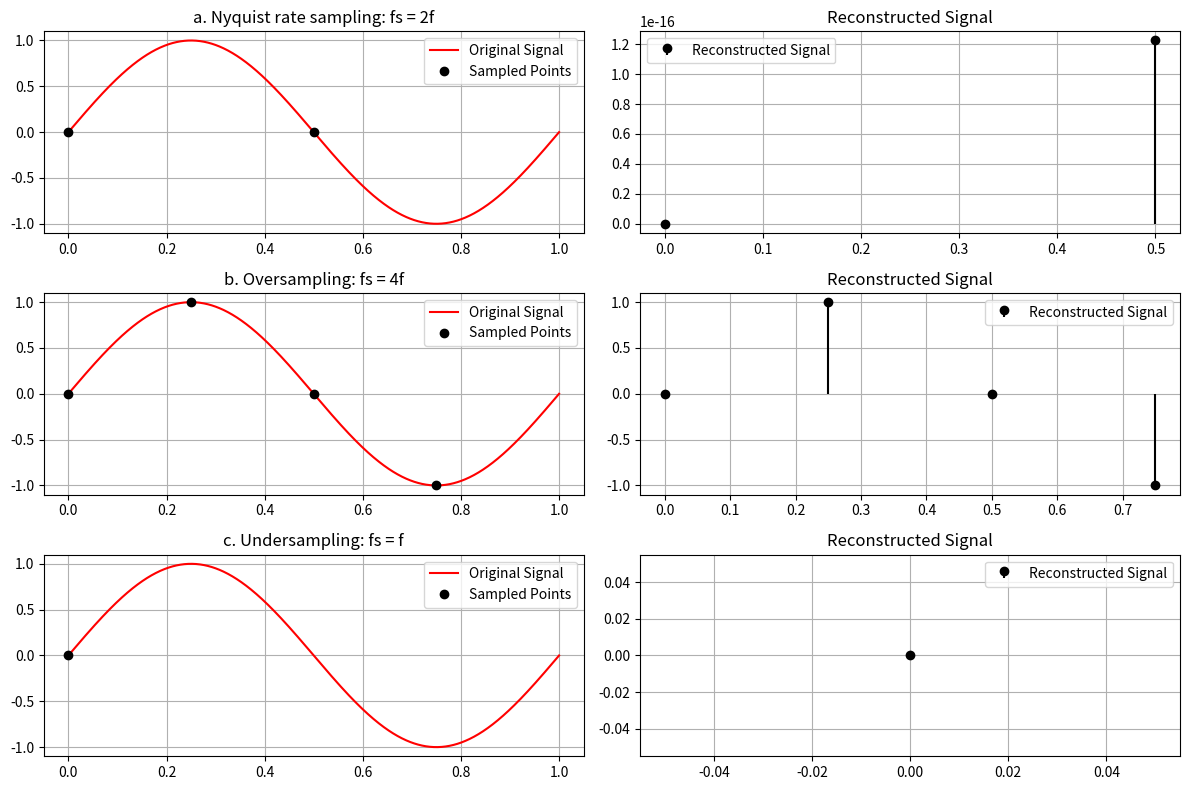

Generate this figure with matplotlib:
import numpy as np
import matplotlib.pyplot as plt

# Define the original sine wave
f = 1  # Frequency of the sine wave
t = np.linspace(0, 1, 1000)  # Time vector
original_signal = np.sin(2 * np.pi * f * t)

# Sampling rates
fs_2nyquist = 4 * f
fs_nyquist = 2 * f
fs_halfnyquist = f

# Sampling points
t_2nyquist = np.arange(0, 1, 1/fs_2nyquist)
t_nyquist = np.arange(0, 1, 1/fs_nyquist)
t_halfnyquist = np.arange(0, 1, 1/fs_halfnyquist)

# Sampled signals
sampled_2nyquist = np.sin(2 * np.pi * f * t_2nyquist)
sampled_nyquist = np.sin(2 * np.pi * f * t_nyquist)
sampled_halfnyquist = np.sin(2 * np.pi * f * t_halfnyquist)

# Plotting
fig, axs = plt.subplots(3, 2, figsize=(12, 8))

# Nyquist rate sampling (fs = 2f)
axs[0, 0].plot(t, original_signal, 'r', label='Original Signal')
axs[0, 0].plot(t_nyquist, sampled_nyquist, 'ko', label='Sampled Points')
axs[0, 0].set_title('a. Nyquist rate sampling: fs = 2f')
axs[0, 1].stem(t_nyquist, sampled_nyquist, 'ko', basefmt=" ", label='Reconstructed Signal')
axs[0, 1].set_title('Reconstructed Signal')

# Oversampling (fs = 4f)
axs[1, 0].plot(t, original_signal, 'r', label='Original Signal')
axs[1, 0].plot(t_2nyquist, sampled_2nyquist, 'ko', label='Sampled Points')
axs[1, 0].set_title('b. Oversampling: fs = 4f')
axs[1, 1].stem(t_2nyquist, sampled_2nyquist, 'ko', basefmt=" ", label='Reconstructed Signal')
axs[1, 1].set_title('Reconstructed Signal')

# Undersampling (fs = f)
axs[2, 0].plot(t, original_signal, 'r', label='Original Signal')
axs[2, 0].plot(t_halfnyquist, sampled_halfnyquist, 'ko', label='Sampled Points')
axs[2, 0].set_title('c. Undersampling: fs = f')
axs[2, 1].stem(t_halfnyquist, sampled_halfnyquist, 'ko', basefmt=" ", label='Reconstructed Signal')
axs[2, 1].set_title('Reconstructed Signal')

for ax in axs.flat:
    ax.legend()
    ax.grid(True)

plt.tight_layout()
plt.show()